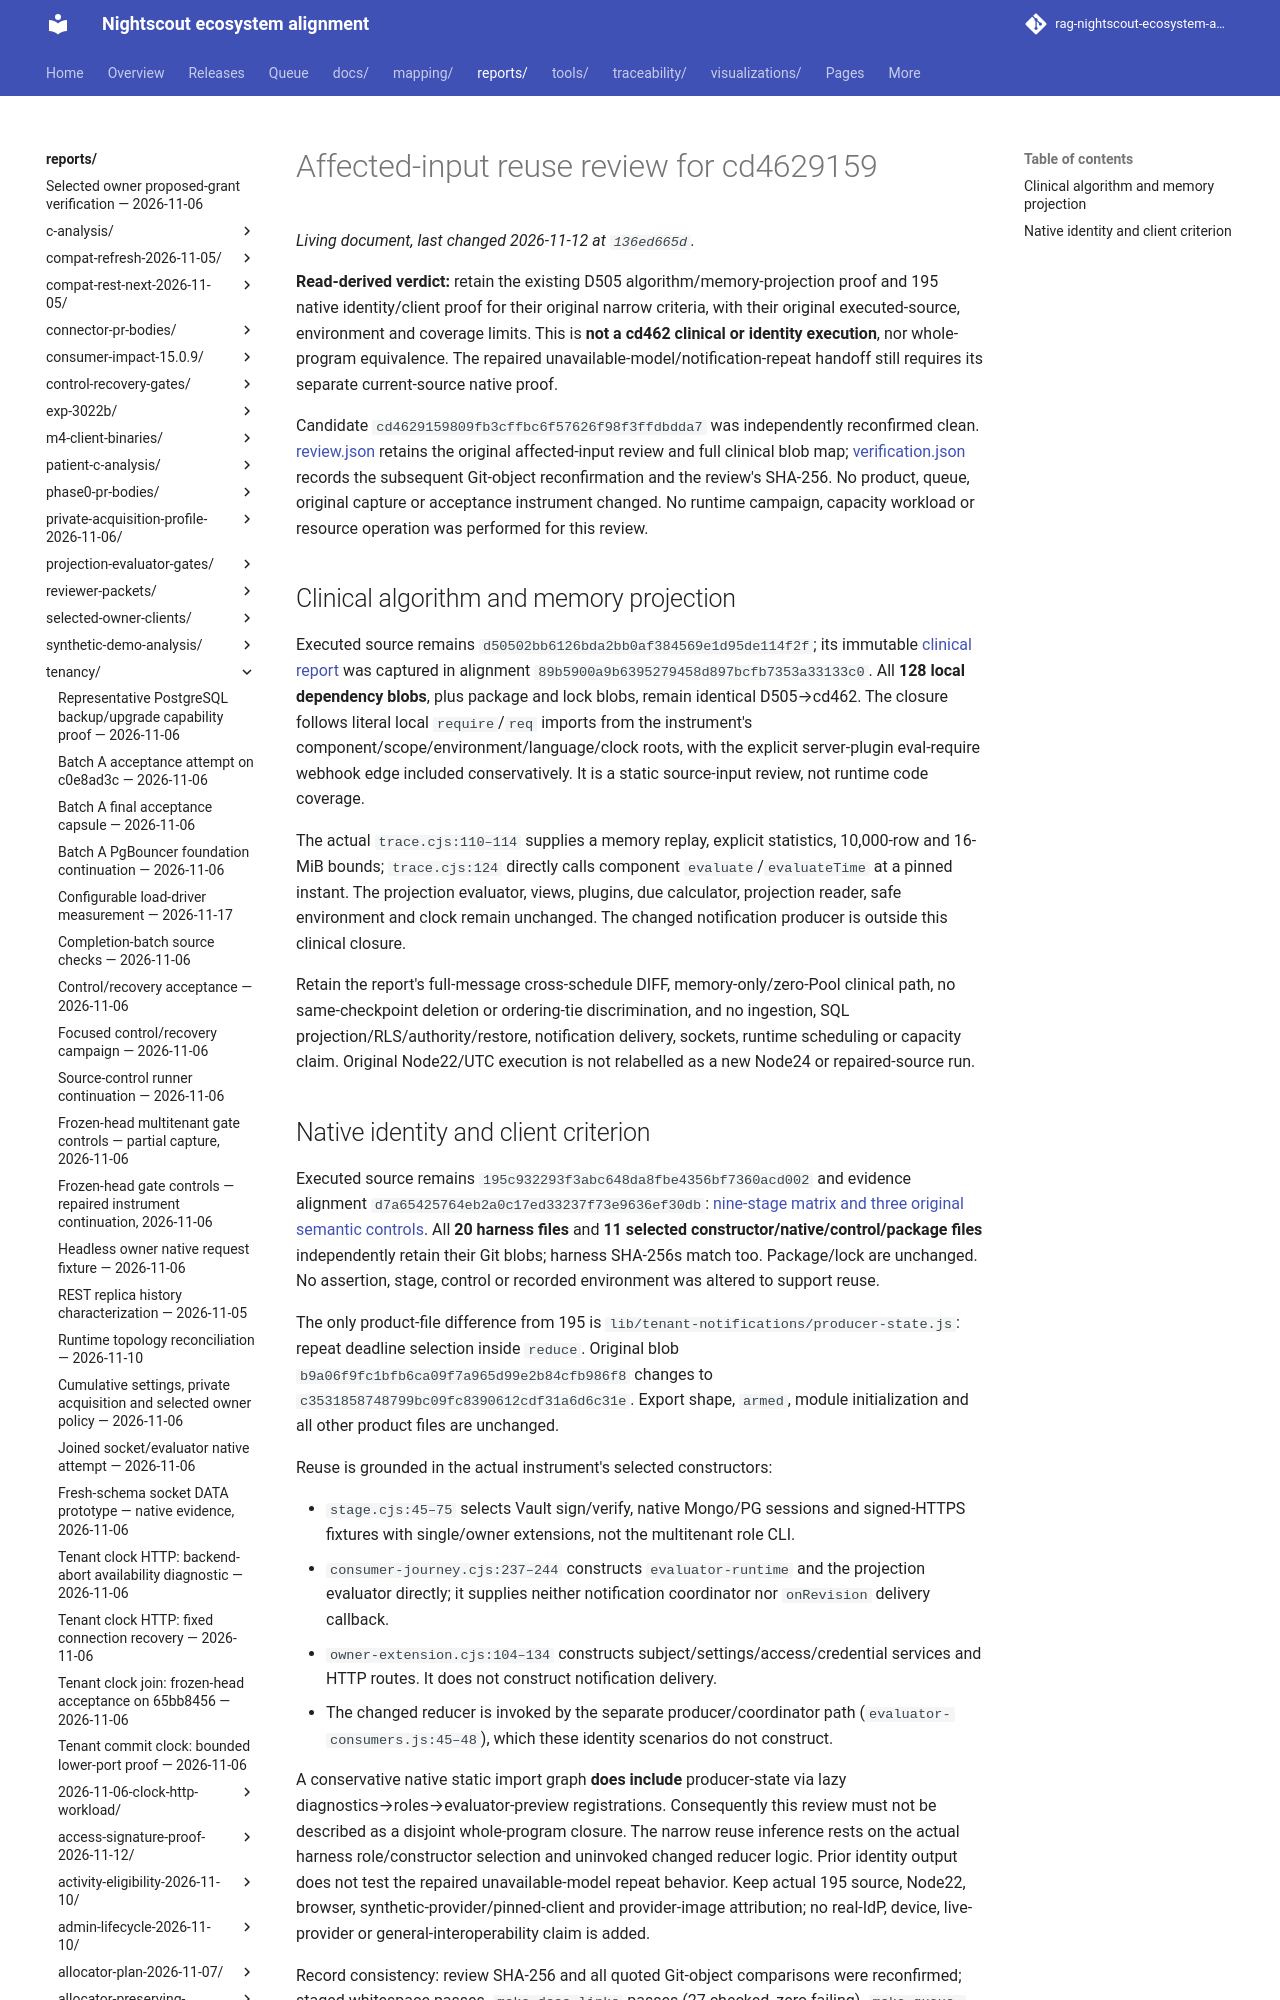

repository: bewest/rag-nightscout-ecosystem-alignment · page: reports/tenancy/m7-core-acceptance-2026-11-12/reuse-cd4629159/index.html · generator: mkdocs

# Affected-input reuse review for cd4629159

**Read-derived verdict:** retain the existing D505 algorithm/memory-projection
proof and 195 native identity/client proof for their original narrow criteria,
with their original executed-source, environment and coverage limits. This is
**not a cd462 clinical or identity execution**, nor whole-program equivalence.
The repaired unavailable-model/notification-repeat handoff still requires its
separate current-source native proof.

Candidate `cd4629159809fb3cffbc6f57626f98f3ffdbdda7` was independently reconfirmed
clean. [review.json](review.json) retains the original affected-input review and
full clinical blob map; [verification.json](verification.json) records the
subsequent Git-object reconfirmation and the review's SHA-256. No product,
queue, original capture or acceptance instrument changed. No runtime campaign,
capacity workload or resource operation was performed for this review.
